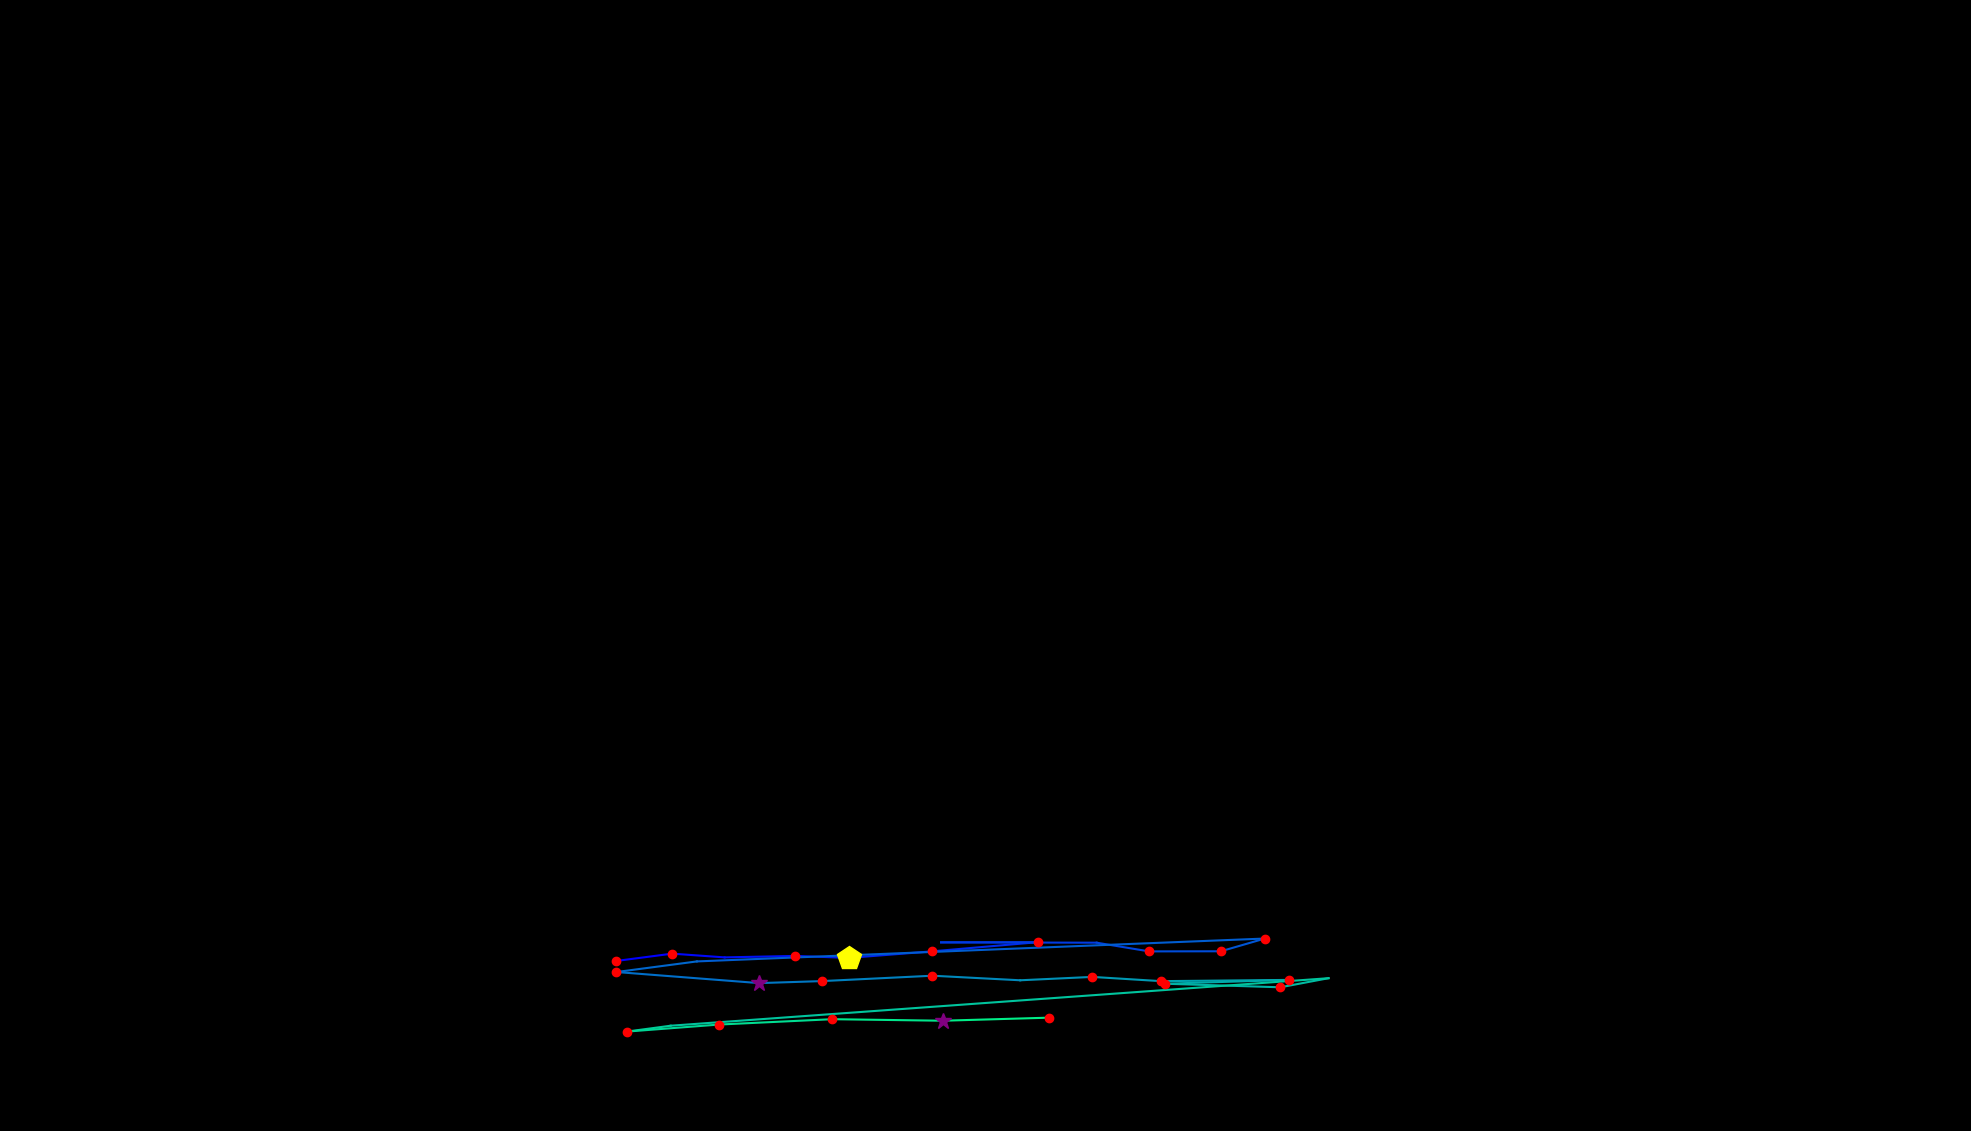

The file beside this chart, header and first rows:
, fixation_id, timestamp, avg_gaze_x, avg_gaze_y, duration
0, 390.0, 110441, 800.4, 220.9, 228.9
1, 391.0, 110694, 873, 230.3, 156.6
2, 392.0, 110886, 941, 225.5, 96.39
3, 393.0, 111007, 1033, 227.4, 180.7
4, 394.0, 111212, 1102, 224.8, 433.8
5, 395.0, 111730, 1210, 233.3, 192.8
6, 396.0, 111959, 1348, 245.2, 144.6
7, 397.0, 112127, 1222, 245, 96.39
8, 398.0, 112308, 1424, 244.6, 108.4
9, 399.0, 112441, 1493, 233.2, 120.5
10, 400.0, 112585, 1586, 233.4, 180.7
11, 401.0, 112790, 1643, 249.9, 156.6
12, 402.0, 112995, 905, 220.2, 108.4
13, 403.0, 113127, 800.6, 206.5, 228.9
14, 404.0, 113441, 986, 192.1, 385.6
15, 405.0, 113850, 1068, 194.7, 144.6
16, 406.0, 114055, 1211, 201.7, 168.7
17, 407.0, 114272, 1325, 195.7, 96.39
18, 408.0, 114393, 1419, 200.1, 168.7
19, 409.0, 114585, 1508, 194.6, 144.6
20, 410.0, 114887, 1674, 196.2, 132.5
21, 411.0, 115164, 1513, 191.3, 192.8
22, 412.0, 115381, 1663, 186.6, 180.7
23, 413.0, 115585, 1725, 198.4, 96.39
24, 414.0, 115778, 871, 136.7, 108.4
25, 415.0, 115911, 814, 129.1, 192.8
26, 416.0, 116128, 934.1, 138.3, 216.9
27, 417.0, 116477, 1081, 145.2, 180.7
28, 418.0, 116682, 1224, 143.2, 253
29, 419.0, 116959, 1362, 147.2, 132.5
